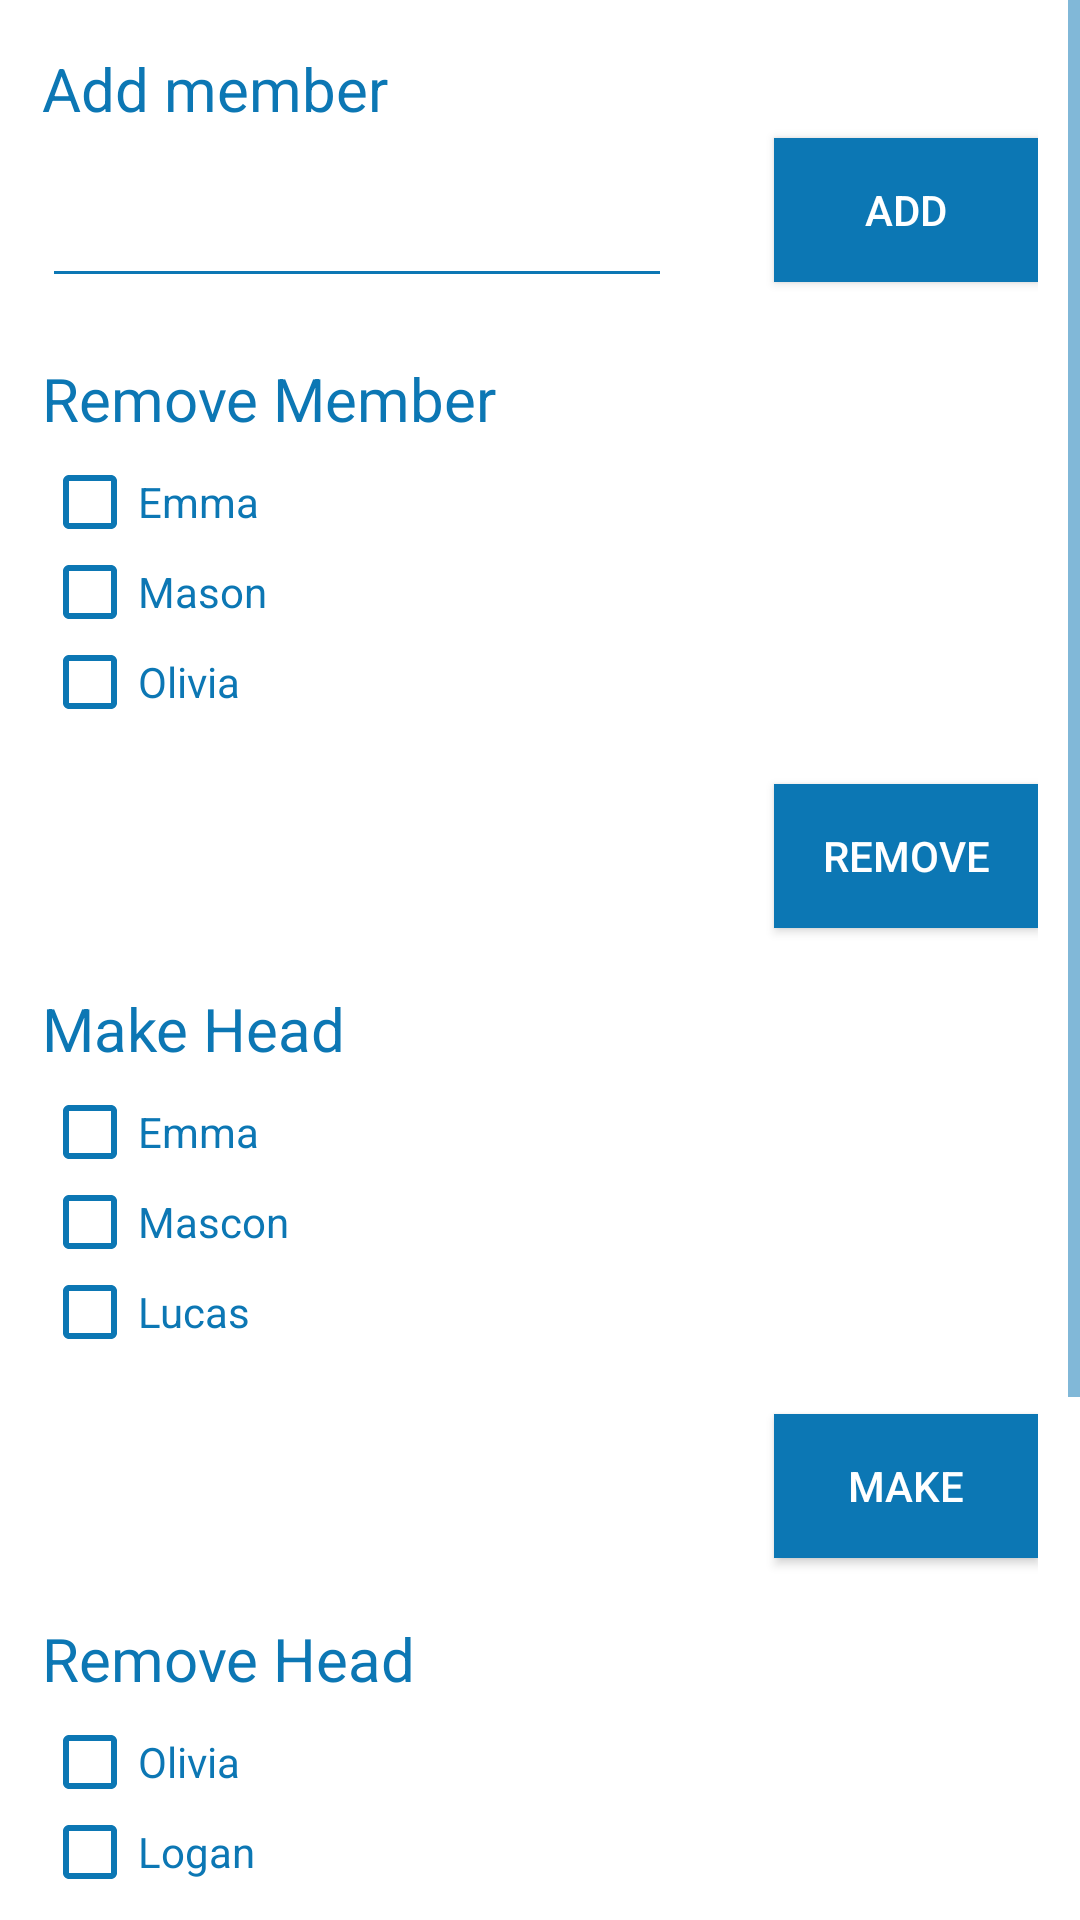

Write the Android layout XML for this screen, with the resource values it uses.
<!-- AndroidManifest.xml: application theme AppTheme -->
<!-- res/layout/fragment_member.xml -->
<RelativeLayout
    xmlns:android="http://schemas.android.com/apk/res/android"
    xmlns:tools="http://schemas.android.com/tools"
    android:layout_width="match_parent"
    android:layout_height="match_parent"
    android:background="#FFFFFF">
<ScrollView xmlns:android="http://schemas.android.com/apk/res/android"
    xmlns:tools="http://schemas.android.com/tools"
    android:layout_width="match_parent"
    android:layout_height="match_parent"
    android:layout_alignParentTop="true"
    android:layout_alignParentLeft="true"
    android:layout_alignParentStart="true">
    <RelativeLayout xmlns:android="http://schemas.android.com/apk/res/android"
        android:layout_width="match_parent" android:layout_height="match_parent"
        android:focusable="true"
        android:focusableInTouchMode="true"
        android:paddingBottom="150dp"
        android:paddingLeft="14dp"
        android:paddingRight="14dp"
        android:paddingTop="16dp"
        tools:ignore="ScrollViewSize">
        <TextView
            android:id="@+id/Textaddmember"
            android:layout_width="wrap_content"
            android:layout_height="wrap_content"
            android:ems="10"
            android:shadowRadius="5"
            android:text="@string/add_member"
            android:textColor="#0C77B4"
            android:textSize="20dp"
            />
        <EditText
            android:id="@+id/addmember"
            android:layout_width="wrap_content"
            android:layout_height="wrap_content"
            android:ems="10"
            android:layout_marginTop="15dp"
            android:inputType="textEmailAddress"
            android:textColor="#0C77B4"
            android:textColorHint="@android:color/darker_gray"

            tools:ignore="RtlHardcoded"
            android:layout_below="@+id/Textaddmember"
            />
        <Button
            android:text="@string/add"

            android:layout_width="wrap_content"
            android:layout_height="wrap_content"
            android:id="@+id/addbutton"
            android:background="#0C77B4"
            android:textColor="@android:color/background_light"
            android:layout_marginTop="30dp"
            tools:ignore="RtlHardcoded"
            android:layout_alignLeft="@+id/removebutton"
            android:layout_alignStart="@+id/removebutton"
            android:layout_alignParentRight="true"
            android:layout_alignParentEnd="true" />
        <TextView
            android:id="@+id/Textremovemember"
            android:layout_width="wrap_content"
            android:layout_height="wrap_content"
            android:ems="10"
            android:textSize="20dp"
            android:shadowRadius="5"
            android:text="Remove Member"
            android:layout_marginTop="20dp"
            android:layout_below="@+id/addmember"
            android:textColor="#0C77B4"

            />
        <ScrollView
            android:layout_width="match_parent"
            android:layout_height="100dp"
            android:layout_marginTop="5dp"
            android:id="@+id/ScrollRemove"
            android:layout_below="@id/Textremovemember"
            tools:ignore="NestedScrolling">
            <FrameLayout
                android:layout_width="wrap_content"
                android:layout_height="wrap_content"
                android:layout_below="@+id/Textremovemember"
                android:id="@+id/frameremove"
                android:layout_centerHorizontal="true"
                tools:ignore="ObsoleteLayoutParam">

                <CheckBox
                    android:id="@+id/check_1"
                    android:layout_width="wrap_content"
                    android:layout_height="wrap_content"
                    android:text="Emma"
                    android:textColor="#0C77B4"
                     />
                <CheckBox
                    android:id="@+id/check_2"
                    android:layout_width="wrap_content"
                    android:layout_height="wrap_content"
                    android:layout_below="@id/check_1"
                    android:layout_marginTop="30dp"
                    android:text="Mason"
                    android:textColor="#0C77B4"

                    tools:ignore="ObsoleteLayoutParam" />
                <CheckBox
                    android:id="@+id/check_3"
                    android:layout_width="wrap_content"
                    android:layout_height="wrap_content"
                    android:layout_below="@id/check_2"
                    android:layout_marginTop="60dp"
                    android:text="Olivia"
                    android:textColor="#0C77B4"

                    tools:ignore="ObsoleteLayoutParam" />



            </FrameLayout>
        </ScrollView>
        <Button
            android:text="Remove"

            android:layout_width="wrap_content"
            android:layout_height="wrap_content"
            android:id="@+id/removebutton"
            android:layout_below="@+id/ScrollRemove"
            android:background="#0C77B4"
            android:textColor="@android:color/background_light"
            android:layout_marginTop="10dp"
            tools:ignore="RtlHardcoded"
            android:layout_alignParentRight="true"
            android:layout_alignParentEnd="true" />
        <TextView
            android:id="@+id/Textmakehead"
            android:layout_width="wrap_content"
            android:layout_height="wrap_content"
            android:ems="10"
            android:textSize="20dp"
            android:shadowRadius="5"
            android:text="@string/make_head"
            android:layout_marginTop="20dp"
            android:layout_below="@+id/removebutton"
            android:textColor="#0C77B4"

            />
        <ScrollView
            android:layout_width="match_parent"
            android:layout_height="100dp"
            android:id="@+id/Scrollmake"
            android:layout_below="@id/Textmakehead"
            android:layout_marginTop="5dp"
            tools:ignore="NestedScrolling">
            <FrameLayout
                android:layout_width="wrap_content"
                android:layout_height="wrap_content"
                android:layout_below="@+id/Textremovemember"
                android:id="@+id/framemake"
                android:layout_centerHorizontal="true"
                tools:ignore="ObsoleteLayoutParam">

                <CheckBox
                    android:id="@+id/checkmake_1"
                    android:layout_width="wrap_content"
                    android:layout_height="wrap_content"
                    android:text="Emma"
                    android:textColor="#0C77B4"
                     />
                <CheckBox
                    android:id="@+id/checkmake_2"
                    android:layout_width="wrap_content"
                    android:layout_height="wrap_content"
                    android:layout_below="@id/checkmake_1"
                    android:layout_marginTop="30dp"
                    android:text="Mascon"
                    android:textColor="#0C77B4"

                    tools:ignore="ObsoleteLayoutParam" />
                <CheckBox
                    android:id="@+id/checkmake_3"
                    android:layout_width="wrap_content"
                    android:layout_height="wrap_content"
                    android:layout_below="@id/checkmake_2"
                    android:layout_marginTop="60dp"
                    android:text="Lucas"
                    android:textColor="#0C77B4"

                    tools:ignore="ObsoleteLayoutParam" />

                    tools:ignore="ObsoleteLayoutParam" />

            </FrameLayout>
        </ScrollView>

        <Button
            android:text="@string/make"

            android:layout_width="wrap_content"
            android:layout_height="wrap_content"
            android:id="@+id/makebutton"
            android:layout_below="@+id/Scrollmake"
            android:background="#0C77B4"
            android:textColor="@android:color/background_light"
            android:layout_marginTop="10dp"
            tools:ignore="RtlHardcoded"
            android:layout_alignLeft="@+id/removebutton"
            android:layout_alignStart="@+id/removebutton"
            android:layout_alignParentRight="true"
            android:layout_alignParentEnd="true" />

        <TextView
            android:id="@+id/Textremovehead"
            android:layout_width="wrap_content"
            android:layout_height="wrap_content"
            android:ems="10"
            android:textSize="20sp"
            android:shadowRadius="5"
            android:text="Remove Head"
            android:layout_marginTop="20dp"
            android:layout_below="@+id/makebutton"
            android:textColor="#0C77B4"

            />
        <ScrollView
            android:layout_width="match_parent"
            android:layout_height="100dp"
            android:id="@+id/Scrollremovehead"
            android:layout_below="@id/Textremovehead"
            android:layout_marginTop="5dp"
            tools:ignore="NestedScrolling">
            <FrameLayout
                android:layout_width="wrap_content"
                android:layout_height="wrap_content"
                android:id="@+id/frameremovehead"
                android:layout_centerHorizontal="true"
                tools:ignore="ObsoleteLayoutParam">

                <CheckBox
                    android:id="@+id/checkremovehead_1"
                    android:layout_width="wrap_content"
                    android:layout_height="wrap_content"
                    android:text="Olivia"
                    android:textColor="#0C77B4"
                    />
                <CheckBox
                    android:id="@+id/checkremovehead_2"
                    android:layout_width="wrap_content"
                    android:layout_height="wrap_content"
                    android:layout_below="@id/checkremovehead_1"
                    android:layout_marginTop="30dp"
                    android:text="Logan"
                    android:textColor="#0C77B4"

                    tools:ignore="ObsoleteLayoutParam" />

            </FrameLayout>
        </ScrollView>

        <Button
            android:text="Remove Head"

            android:layout_width="wrap_content"
            android:layout_height="wrap_content"
            android:id="@+id/removeheadbutton"
            android:layout_below="@+id/Scrollremovehead"
            android:background="#0C77B4"
            android:textColor="@android:color/background_light"
            android:layout_marginTop="10dp"
            tools:ignore="RtlHardcoded"
            android:layout_alignLeft="@+id/makebutton"
            android:layout_alignStart="@+id/makebutton"
            android:layout_alignParentRight="true"
            android:layout_alignParentEnd="true" />
    </RelativeLayout>
</ScrollView>
</RelativeLayout>
<!-- resources referenced by this layout -->
<resources>
  <string name="add">Add</string>
  <string name="add_member">Add member</string>
  <string name="make">Make</string>
  <string name="make_head">Make Head</string>
  <style name="AppTheme" parent="Theme.AppCompat.Light.DarkActionBar">
          
          <item name="colorPrimary">#0C77B4</item>
          <item name="colorPrimaryDark">#0D6493</item>
          <item name="colorAccent">#0C77B4</item>
          <item name="android:colorForeground">#0C77B4</item>
          <item name="android:textColorPrimary">#0C77B4</item>
          <item name="android:textColorSecondary">#0C77B4</item>
      </style>
</resources>
